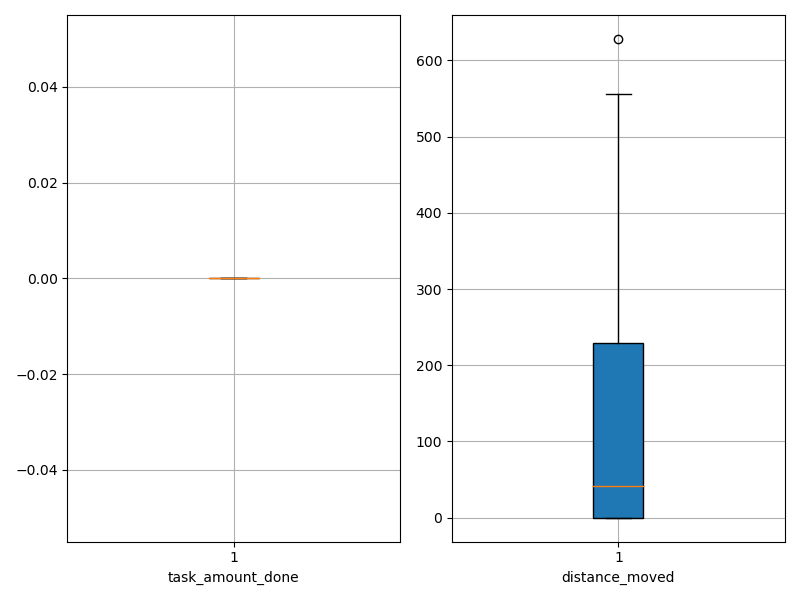

Source data for this figure (header and first rows):
agent_id, task_amount_done, distance_moved
0, 0.0, 0.05
1, 0.0, 0.05
2, 0.0, 0.05
3, 0.0, 0.05
4, 0.0, 0.05
5, 0.0, 0.05
6, 0.0, 0.05
7, 0.0, 0.05
8, 0.0, 0.05
9, 0.0, 0.05
10, 0.0, 84.29
11, 0.0, 215.3
12, 0.0, 628.3
13, 0.0, 126.3
14, 0.0, 87.3
15, 0.0, 375.3
16, 0.0, 224.6
17, 0.0, 556.3
18, 0.0, 408.3
19, 0.0, 240.9
